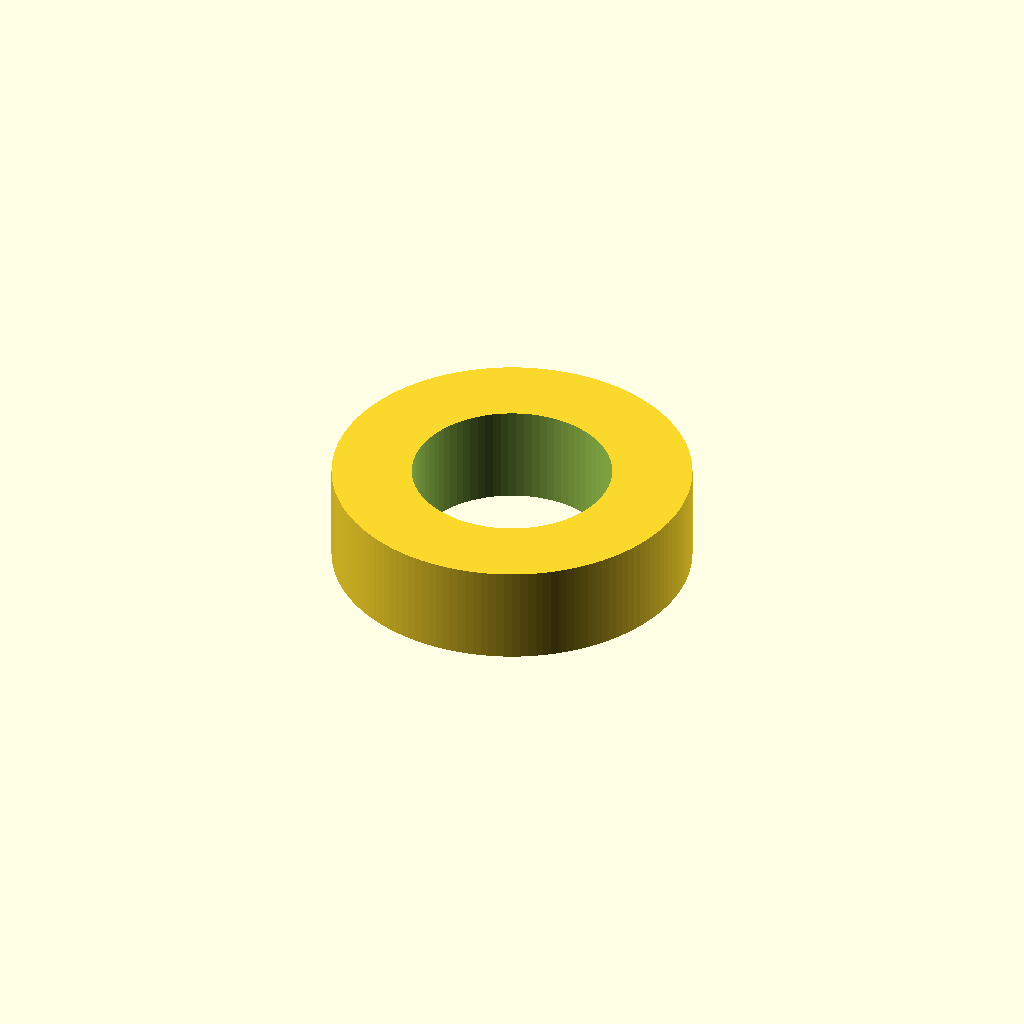
Cell 1 — every parameter at its default value.
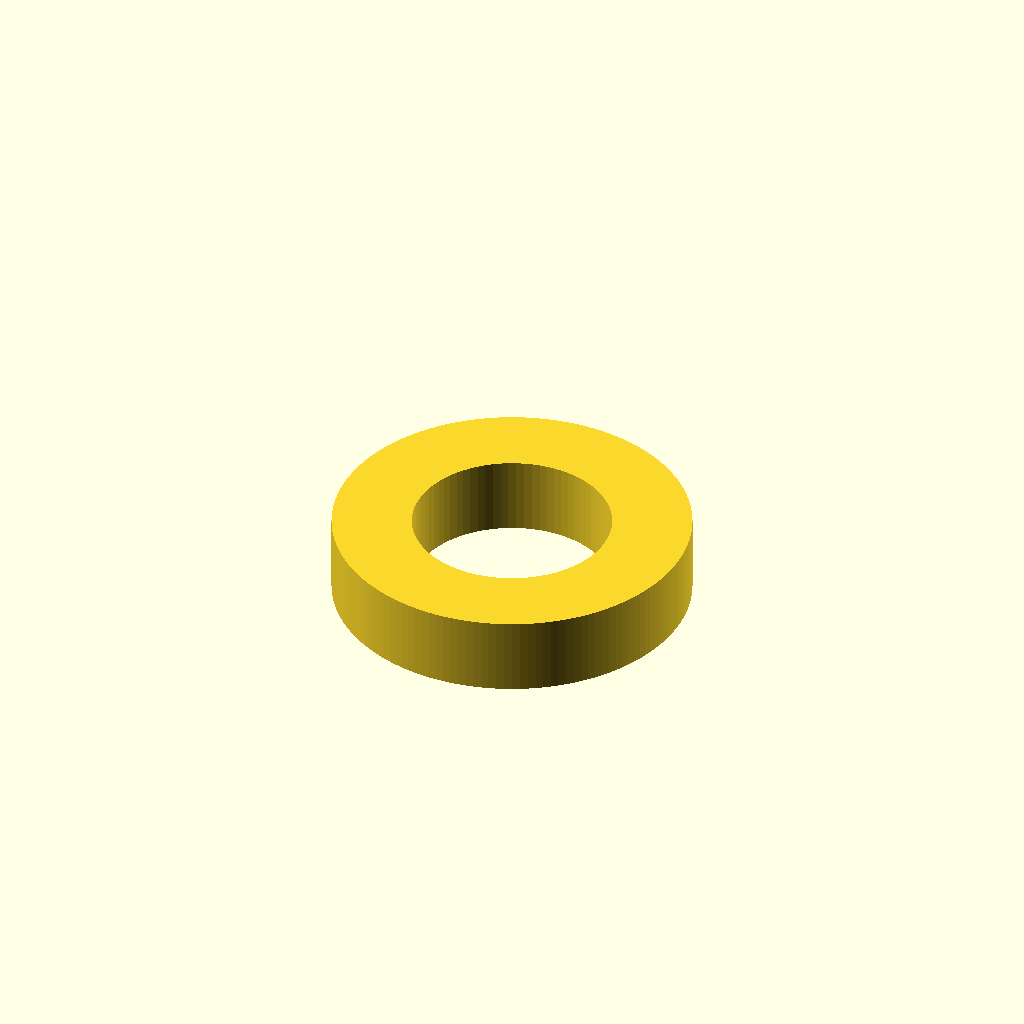
Cell 2: the same model with flat = true.
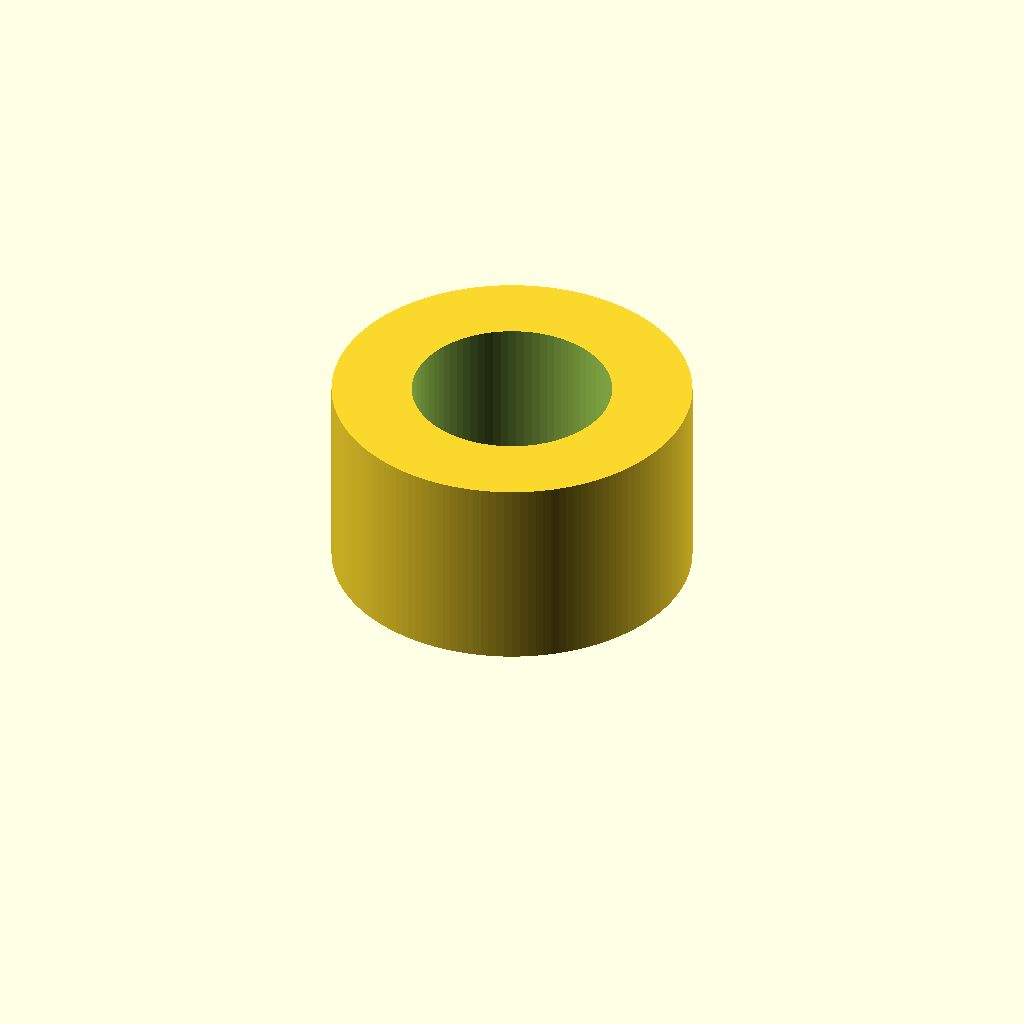
Cell 3: the same model with variant = 2.
All cells are drawn from one camera (rotation 55°, 0°, 25°, orthographic, colour scheme Cornfield), so only the parameter changes between them.
OpenSCAD source file cad/parts/headshell-standoff-bushing.scad:
// XA/XB cartridge standoff bushing, sizes #1 to #3.
// All dimensions are from the RDW hardware drawing, December 7, 2023:
// docs/originals/ar-headshell-hardware-rev-1.pdf
// License: CC BY-SA 4.0. See LICENSE at the repository root.
include <../lib/common.scad>

variant = 1;   // 1, 2, or 3
flat = false;

heights = [0.050, 0.100, 0.150];

P = [
    ["BU1", "Inside diameter", 0.100 * IN, "C", "in", "RDW hardware drawing"],
    ["BU2", "Outside diameter", 0.180 * IN, "C", "in", "RDW hardware drawing"],
    ["BU3", "Height for this size", heights[variant - 1] * IN, "C", "in", "RDW hardware drawing: 0.050, 0.100, 0.150 in"],
];

id_ = pv(P, "BU1");
od = pv(P, "BU2");
h = pv(P, "BU3");

module part() {
    difference() {
        cylinder(d = od, h = h);
        translate([0, 0, -1]) cylinder(d = id_, h = h + 2);
    }
}

emit(
    [
        ["id", "standoff-bushing-xa-xb-plastic"],
        ["title", "Cartridge standoff bushing, XA and XB"],
        ["status", "GEOMETRY COMPLETE"],
        ["part", "parts/cartridge-hardware.md"],
        ["part_name", "Cartridge screws, bushings and shims"],
        ["version", "XA and XB hardware set, heights #1 to #3"],
        ["scope", "Original-style XA/XB hardware set. Community drawing, not an AR factory drawing"],
        ["material", "Soft plastic, grade not established"],
        ["density", 1.1],
        ["fits", [["XA", "Fitted by AR", "sheet L-1591 lists three bushing sizes; dimensions from the community drawing of XA and XB sets"],
                  ["XB", "Fitted by AR", "same two sources"], ["AR77XB", "Unconfirmed", ""]]],
        ["make", "Turn or cut from tube. 2 of each size per set"],
        ["variants", [[1, "#1, 0.050 in"], [2, "#2, 0.100 in"], [3, "#3, 0.150 in"]]],
        ["views", ["front", "top", "right", "iso"]],
        ["sections", [["A", "y", 0]]],
        ["notes", [
            "AR sheet L-1591: bushings turn onto the screws, which hold them in place. ID 0.100 in against a #3 screw is a close fit.",
            "Only the bushing set for a given cartridge is used. See the selection table on L-1591.",
        ]],
    ],
    P,
    [
        ["front", "h", [-od / 2, 0, 0], [od / 2, 0, 0], -9, "BU2", "Ø"],
        ["front", "v", [od / 2, 0, 0], [od / 2, 0, h], 9, "BU3"],
        ["front", "cl", [0, 0, -0.2], [0, 0, h + 0.2]],
        ["top", "d", [0, 0, 0], id_ / 2, 9, "BU1", "Ø", 50],
    ]
);

if (flat) projection() part(); else part();
Customizer parameters (derived from the source; name, type, default, range or options):
variant: number, default 1
flat: bool, default false
heights: vector, default [0.05, 0.1, 0.15]
